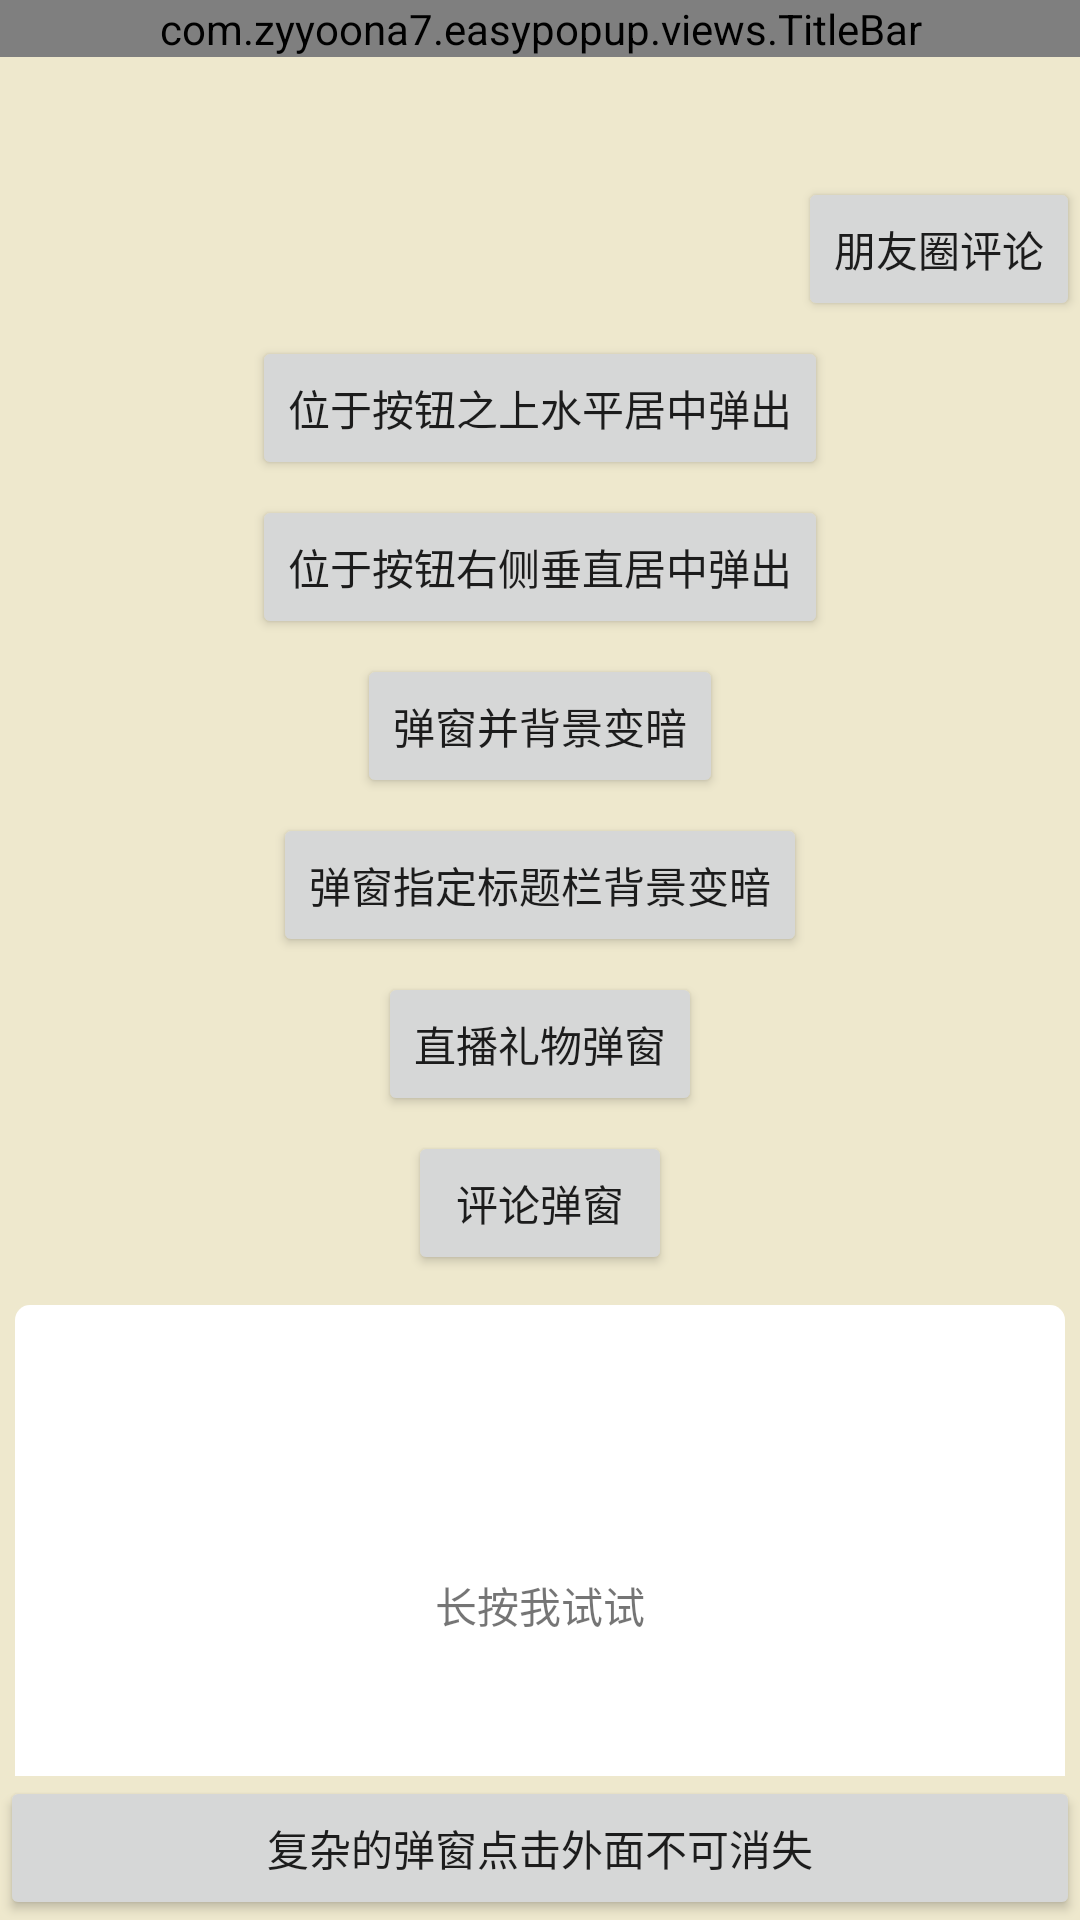

The Android layout XML behind this screen, and the referenced resources:
<!-- AndroidManifest.xml: activity theme AppTheme.NoActionBar -->
<!-- res/layout/activity_easy_pop.xml -->
<?xml version="1.0" encoding="utf-8"?>
<LinearLayout
    xmlns:android="http://schemas.android.com/apk/res/android"
    xmlns:tools="http://schemas.android.com/tools"
    android:layout_width="match_parent"
    android:layout_height="match_parent"
    android:background="#EEE8CD"
    android:orientation="vertical"
    tools:context="com.example.easypopup.easypop.EasyPopActivity">

    <com.example.easypopup.views.TitleBar
        android:id="@+id/tb_easy"
        android:layout_width="match_parent"
        android:layout_height="wrap_content">

    </com.example.easypopup.views.TitleBar>

    <android.support.v4.widget.NestedScrollView
        android:layout_width="match_parent"
        android:layout_height="0dp"
        android:layout_weight="1"
        android:fillViewport="true">

        <LinearLayout
            android:id="@+id/ll_complex_bg_dim"
            android:layout_width="match_parent"
            android:layout_height="match_parent"
            android:orientation="vertical">

            <Button
                android:id="@+id/btn_circle_comment"
                android:layout_width="wrap_content"
                android:layout_height="wrap_content"
                android:layout_gravity="right"
                android:layout_marginTop="40dp"
                android:text="朋友圈评论"
                android:textSize="14sp"/>

            <Button
                android:id="@+id/btn_above"
                android:layout_width="wrap_content"
                android:layout_height="wrap_content"
                android:layout_gravity="center_horizontal"
                android:layout_marginTop="5dp"
                android:text="位于按钮之上水平居中弹出"
                android:textSize="14sp"/>

            <Button
                android:id="@+id/btn_right"
                android:layout_width="wrap_content"
                android:layout_height="wrap_content"
                android:layout_gravity="center_horizontal"
                android:layout_marginTop="5dp"
                android:text="位于按钮右侧垂直居中弹出"
                android:textSize="14sp"/>

            <Button
                android:id="@+id/btn_bg_dim"
                android:layout_width="wrap_content"
                android:layout_height="wrap_content"
                android:layout_gravity="center_horizontal"
                android:layout_marginTop="5dp"
                android:text="弹窗并背景变暗"
                android:textSize="14sp"/>

            <Button
                android:id="@+id/btn_bg_dim_any"
                android:layout_width="wrap_content"
                android:layout_height="wrap_content"
                android:layout_gravity="center_horizontal"
                android:layout_marginTop="5dp"
                android:text="弹窗指定标题栏背景变暗"
                android:textSize="14sp"/>

            <Button
                android:id="@+id/btn_gift"
                android:layout_width="wrap_content"
                android:layout_height="wrap_content"
                android:layout_gravity="center_horizontal"
                android:layout_marginTop="5dp"
                android:text="直播礼物弹窗"
                android:textSize="14sp"/>

            <Button
                android:id="@+id/btn_pop_cmmt"
                android:layout_width="wrap_content"
                android:layout_height="wrap_content"
                android:layout_gravity="center_horizontal"
                android:layout_marginTop="5dp"
                android:text="评论弹窗"
                android:textSize="14sp"/>

            <android.support.v7.widget.AppCompatTextView
                android:id="@+id/tv_pop_everywhere"
                android:layout_width="match_parent"
                android:layout_height="200dp"
                android:background="@drawable/shape_white_5_corner"
                android:layout_marginTop="10dp"
                android:gravity="center"
                android:text="长按我试试"
                android:layout_marginLeft="5dp"
                android:layout_marginRight="5dp"/>
        </LinearLayout>
    </android.support.v4.widget.NestedScrollView>

    <Button
        android:id="@+id/btn_complex"
        android:layout_width="match_parent"
        android:layout_height="wrap_content"
        android:text="复杂的弹窗点击外面不可消失"
        android:textSize="14sp"/>
</LinearLayout>
<!-- resources referenced by this layout -->
<resources>
  <!-- drawable shape_white_5_corner (drawable) -->
  <?xml version="1.0" encoding="utf-8"?>
  <shape xmlns:android="http://schemas.android.com/apk/res/android">
  
      <solid android:color="#FFFFFF"/>
      <corners android:radius="5dp"/>
  </shape>
  <style name="AppTheme.NoActionBar" parent="Theme.AppCompat.Light.NoActionBar">
          
          <item name="colorPrimary">@color/colorPrimary</item>
          <item name="colorPrimaryDark">@color/colorPrimaryDark</item>
          <item name="colorAccent">@color/colorAccent</item>
      </style>
  <!-- not gathered from this repository: default colours our renderer supplied (Android Studio template values) -->
  <color name="colorPrimary">#FF6200EE</color>
  <color name="colorPrimaryDark">#FF3700B3</color>
  <color name="colorAccent">#FF03DAC5</color>
</resources>
